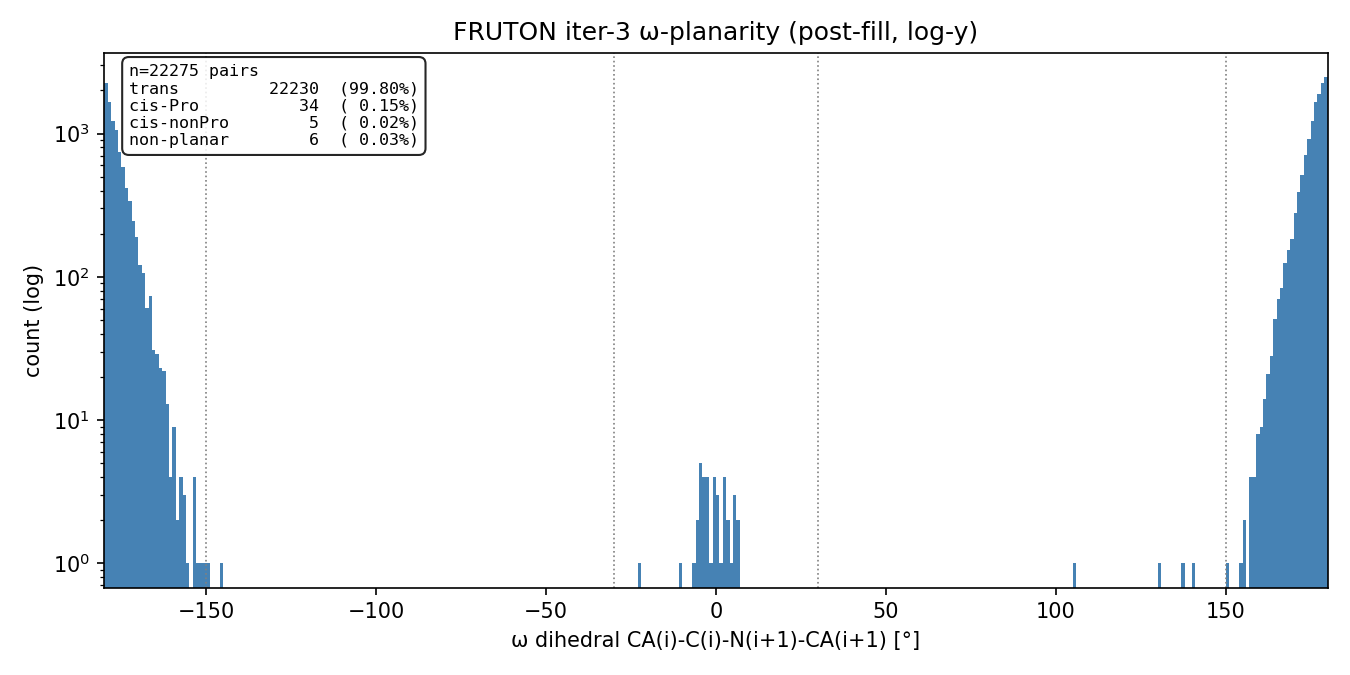

The file beside this chart, header and first rows:
pdb_id, chain, resnum_i, resnum_j, resname_i, resname_j, omega_deg, kind
1JCN_final, A, 10, 11, THR, GLY, -179.3, trans
1JCN_final, A, 11, 12, GLY, TYR, -179.9, trans
1JCN_final, A, 12, 13, TYR, VAL, 178.6, trans
1JCN_final, A, 13, 14, VAL, PRO, 179.3, trans
1JCN_final, A, 14, 15, PRO, GLU, 178.4, trans
1JCN_final, A, 15, 16, GLU, ASP, -179.6, trans
1JCN_final, A, 16, 17, ASP, GLY, 179.8, trans
1JCN_final, A, 17, 18, GLY, LEU, -179.7, trans
1JCN_final, A, 18, 19, LEU, THR, 176.6, trans
1JCN_final, A, 19, 20, THR, ALA, 179, trans
1JCN_final, A, 20, 21, ALA, GLN, -179.2, trans
1JCN_final, A, 21, 22, GLN, GLN, 178.2, trans
1JCN_final, A, 22, 23, GLN, LEU, -179.3, trans
1JCN_final, A, 23, 24, LEU, PHE, -178.4, trans
1JCN_final, A, 24, 25, PHE, ALA, 179.3, trans
1JCN_final, A, 25, 26, ALA, SER, 178.7, trans
1JCN_final, A, 26, 27, SER, ALA, 179, trans
1JCN_final, A, 27, 28, ALA, ASP, -178.8, trans
1JCN_final, A, 28, 29, ASP, ASP, 178.1, trans
1JCN_final, A, 29, 30, ASP, LEU, -177.3, trans
1JCN_final, A, 30, 31, LEU, THR, 178.8, trans
1JCN_final, A, 31, 32, THR, TYR, 178.4, trans
1JCN_final, A, 32, 33, TYR, ASN, -180, trans
1JCN_final, A, 33, 34, ASN, ASP, -178.8, trans
1JCN_final, A, 34, 35, ASP, PHE, -178.5, trans
1JCN_final, A, 35, 36, PHE, LEU, 179.2, trans
1JCN_final, A, 36, 37, LEU, ILE, 177.6, trans
1JCN_final, A, 37, 38, ILE, LEU, 179.1, trans
1JCN_final, A, 38, 39, LEU, PRO, -179.7, trans
1JCN_final, A, 39, 40, PRO, GLY, -179.3, trans
1JCN_final, A, 40, 41, GLY, PHE, -179, trans
1JCN_final, A, 41, 42, PHE, ILE, -178.8, trans
1JCN_final, A, 42, 43, ILE, ASP, 177.5, trans
1JCN_final, A, 43, 44, ASP, PHE, 179.4, trans
1JCN_final, A, 44, 45, PHE, ILE, -180, trans
1JCN_final, A, 45, 46, ILE, ALA, -179, trans
1JCN_final, A, 46, 47, ALA, ASP, -179.4, trans
1JCN_final, A, 47, 48, ASP, GLU, 178.7, trans
1JCN_final, A, 48, 49, GLU, VAL, -179.1, trans
1JCN_final, A, 49, 50, VAL, ASP, -179.6, trans
1JCN_final, A, 50, 51, ASP, LEU, -179.6, trans
1JCN_final, A, 51, 52, LEU, THR, 179.5, trans
1JCN_final, A, 52, 53, THR, SER, -177.6, trans
1JCN_final, A, 53, 54, SER, ALA, 178.9, trans
1JCN_final, A, 54, 55, ALA, LEU, 179.2, trans
1JCN_final, A, 55, 56, LEU, THR, 178.6, trans
1JCN_final, A, 56, 57, THR, ARG, 179.5, trans
1JCN_final, A, 57, 58, ARG, LYS, -178.4, trans
1JCN_final, A, 58, 59, LYS, ILE, 179, trans
1JCN_final, A, 59, 60, ILE, THR, 179.3, trans
1JCN_final, A, 60, 61, THR, LEU, -180, trans
1JCN_final, A, 61, 62, LEU, LYS, 178.9, trans
1JCN_final, A, 62, 63, LYS, THR, 178.4, trans
1JCN_final, A, 63, 64, THR, PRO, -179.5, trans
1JCN_final, A, 64, 65, PRO, LEU, -177.1, trans
1JCN_final, A, 65, 66, LEU, ILE, 178, trans
1JCN_final, A, 66, 67, ILE, SER, -178.7, trans
1JCN_final, A, 67, 68, SER, SER, -177.7, trans
1JCN_final, A, 68, 69, SER, PRO, 179.6, trans
1JCN_final, A, 69, 70, PRO, MET, 177.9, trans
... 22,215 more rows
